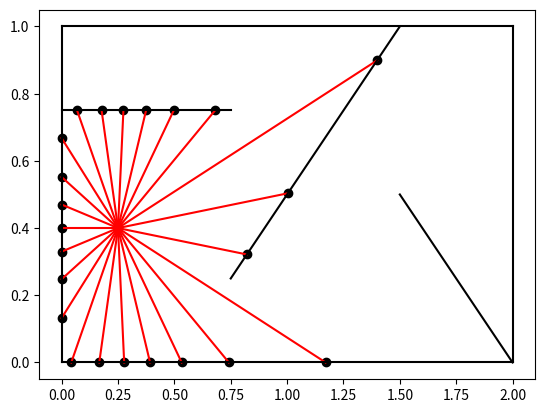

This figure's Python source:
#!/usr/bin/python

import numpy as np
import matplotlib.pyplot as plt
from matplotlib.backend_bases import MouseButton

def normpos(pos):
    if (pos[2]!=0):
        pos = pos/pos[2] # to normalise homogeneous coordinate
    return(pos)

def linefrommap(map):
    map = map.flatten()
    line = np.cross(np.array([map[0],map[1],1]) , np.array([map[2],map[3],1])) # line from x1 y1 x2 y2 format
    return line

def within_range(ip, map):
    x1 = min(map[0],map[2])
    x2 = max(map[0],map[2])
    y1 = min(map[1],map[3])
    y2 = max(map[1],map[3])
    if y1 == y2:
        if (ip[0]>=x1 and ip[0]<=x2):
            return True
        else:
            return False
    elif x1 == x2:
        if (ip[1]>=y1 and ip[1] <= y2):
            return True
        else:
            return False
    else:
        if ((ip[0]>=x1 and ip[0]<=x2) and (ip[1]>=y1 and ip[1] <= y2)):
            return True
        else:
            return False

def lidar(map,pos,nlaserbeam, fig, ax):
    lidardata = np.zeros(nlaserbeam)
    print("In Lidar")
    for i in range(lidardata.shape[0]):
        line1 = np.array([np.tan(2*np.pi*i/nlaserbeam),-1,pos[1]-(pos[0]*np.tan(2*np.pi*i/nlaserbeam))])
        dist = []
        for j in range(map.shape[0]):
            line2 = linefrommap(map[j,:])
            ip = normpos(np.cross(line1,line2))
            if abs(np.arctan2((ip[1] - pos[1]) , (ip[0] - pos[0])) - (np.mod(2*np.pi*i/nlaserbeam, 2*np.pi) - np.pi)) < 1e-8:
                    if within_range(ip, map[j,:]):
                        dist.append(np.sqrt((pos[0] - ip[0])**2  + (pos[1] - ip[1])**2))
                    else:
                        dist.append(100)
            else:
                dist.append(100)
            # ax.scatter(ip[0],ip[1], c='red')
        lidardata[i] = min(dist)
        idx = dist.index(min(dist))
        line2 = linefrommap(map[idx,:])
        ip = normpos(np.cross(line1,line2))

        ax.plot([pos[0], ip[0]],[pos[1], ip[1]], c='red')
        ax.scatter(ip[0],ip[1], c='black')
    for i in range(map.shape[0]):
        ax.plot([map[i,0],map[i,2]],[map[i,1],map[i,3]], c='black') 
    ax.scatter(pos[0],pos[1])
    print("Out Lidar")
    return lidardata

def visualize(map,pos,nlaserbeam,lidardata):
    fig, ax = plt.subplots()
    
    for i in range(map.shape[0]):
        ax.plot([map[i,0],map[i,2]],[map[i,1],map[i,3]], c='black') # + lidardata[j]*np.sin(2*np.pi*j/nlaserbeam) #+ lidardata[j]*np.cos(2*np.pi*j/nlaserbeam)
    for j in range(lidardata.shape[0]):
        ax.plot([pos[0], pos[0] + lidardata[j]*np.cos(2*np.pi*j/nlaserbeam)],[pos[1], pos[1] + lidardata[j]*np.sin(2*np.pi*j/nlaserbeam)], c='red')
    ax.scatter(pos[0],pos[1])

def on_click(event):
    print(event.xdata,event.ydata)
    x = event.xdata
    y = event.ydata
    """if event.button is MouseButton.LEFT:
        print(f'data coords {event.xdata} {event.ydata},',
              f'pixel coords {event.x} {event.y}')
        #fig, ax = plt.subplots()
        if (event.xdata is not None and event.ydata is not None):
            pos = np.array([event.xdata,event.ydata,1], dtype=np.float64)
            lidar(map,pos,nlaserbeam,fig, ax)
        else:
            print("None")"""
    if ((x>=0 and x<=2) and (y>=0 and y<=1)):
        pos = np.array([x,y,1], dtype=np.float64)
        ax.clear()
        lidardata = lidar(map,pos,nlaserbeam,fig, ax)
        print(lidardata)
        plt.show()


def on_move(event):
    if event.button is MouseButton.RIGHT:
        print('disconnecting callback')
        plt.disconnect(binding_id)



if __name__ == '__main__':

    # Configuration variables
    nlaserbeam = 23
    nparticles = 50
    particles = np.zeros((50,3))
    nretention = 0.4

    # Map defined as lines in x1,y1,x2,y2 format
    map = np.array([[0,0,0,1],
                    [0,1,2,1],
                    [0,0,2,0],
                    [2,1,2,0],
                    [0,0.75,0.75,0.75],
                    [0.75,0.25,1.5,1.0],
                    [1.5,0.5,2,0]])
    
    pos = np.array([0.25,0.4,1])
    fig, ax = plt.subplots()
    lidar(map,pos,nlaserbeam,fig, ax)

    #binding_id = plt.connect('button_press_event', on_move)
    #plt.connect('button_press_event', on_click)
    binding_id = plt.connect('motion_notify_event', on_click)
    plt.show()